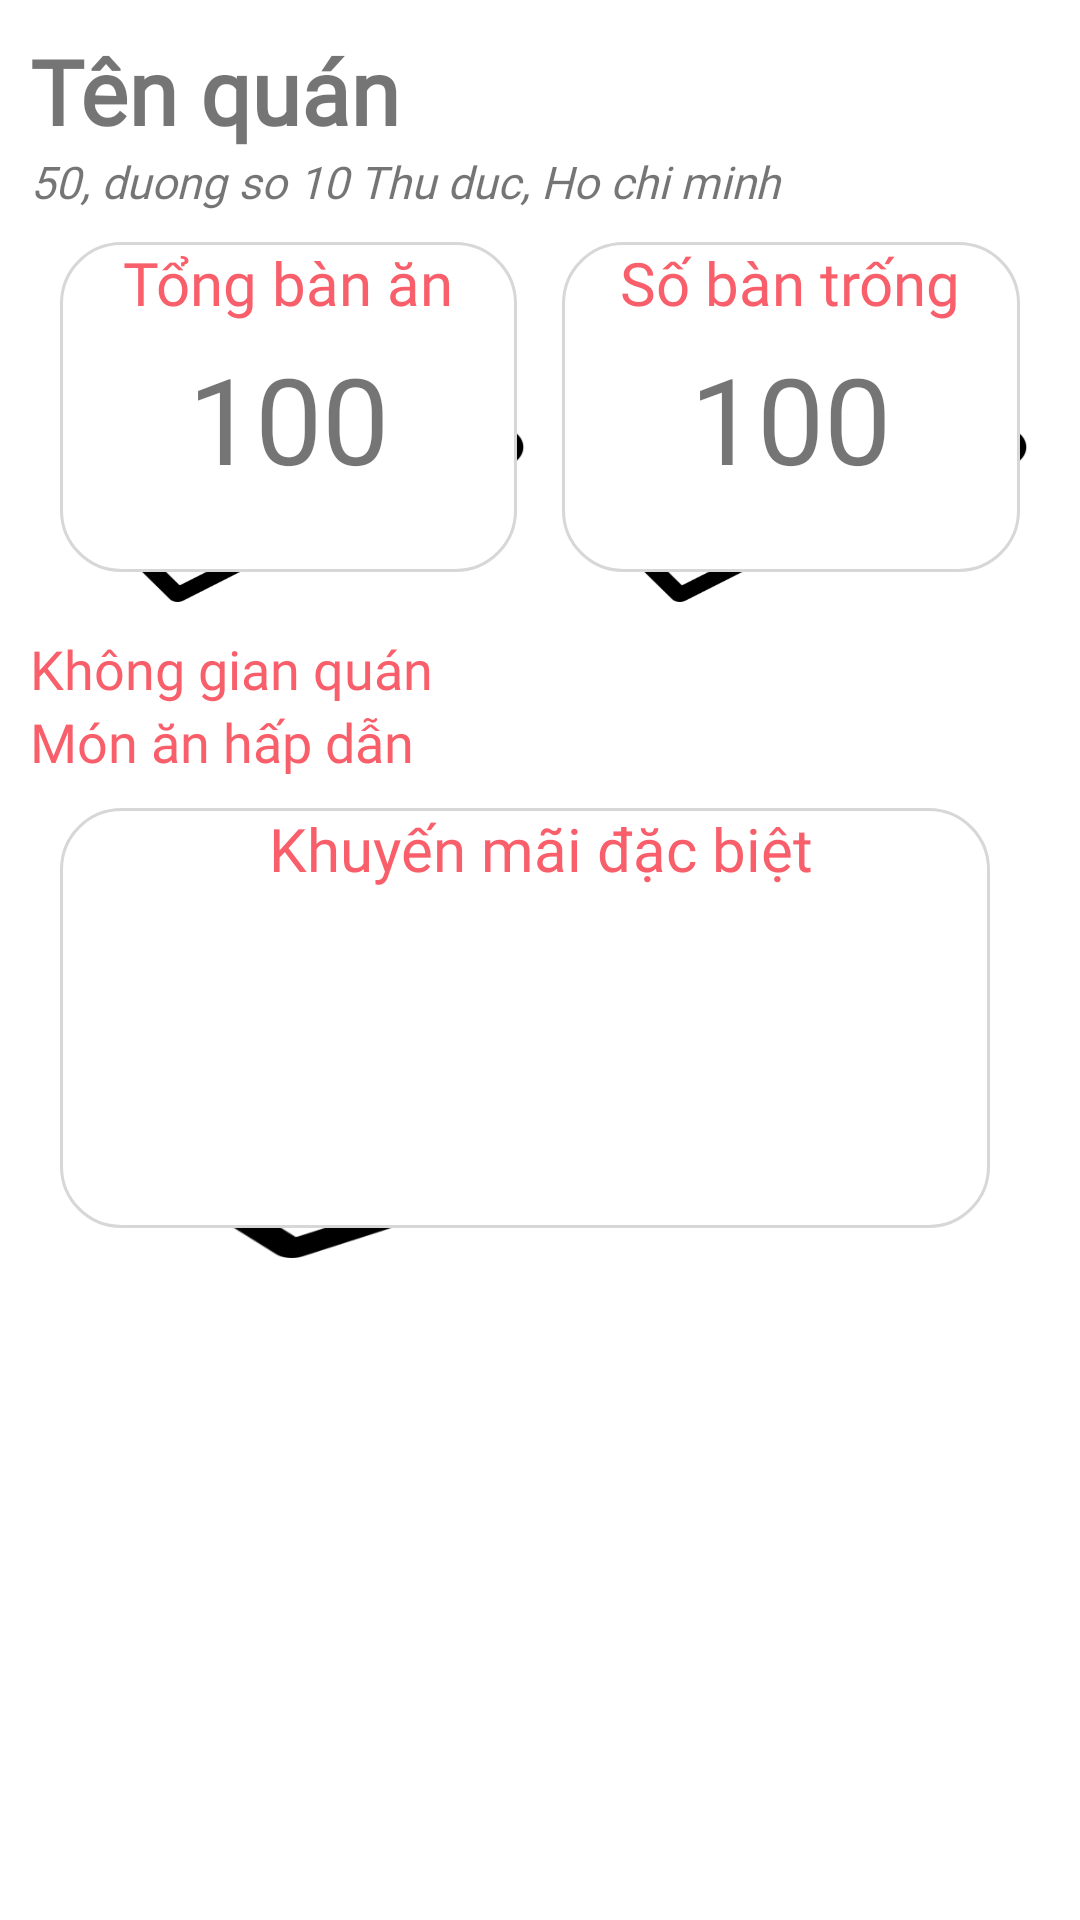

Android layout source for this screen:
<!-- AndroidManifest.xml: application theme Theme.OderingFood -->
<!-- res/layout/fragment_home.xml -->
<?xml version="1.0" encoding="utf-8"?>
<ScrollView xmlns:android="http://schemas.android.com/apk/res/android"
    xmlns:tools="http://schemas.android.com/tools"
    android:layout_width="match_parent"
    android:layout_height="match_parent"
    >
    <LinearLayout
        android:layout_width="match_parent"
        android:layout_height="wrap_content"
        tools:context=".Restaurant.Home.HomeFragment"
        android:layout_margin="10dp"
        android:orientation="vertical"
        >

        <TextView
            android:id="@+id/txt_home_tenquan"
            android:layout_width="match_parent"
            android:layout_height="wrap_content"
            android:textSize="30sp"
            android:text="Tên quán"
            android:fontFamily="@font/quicksand_bold"
            android:textStyle="bold"
            />
        <TextView
            android:drawableStart="@drawable/ic_baseline_location_on_24"
            android:id="@+id/txt_home_diachi"
            android:layout_width="match_parent"
            android:layout_height="wrap_content"
            android:text="50, duong so 10 Thu duc, Ho chi minh"
            android:textSize="15sp"
            android:fontFamily="@font/quicksand_bold"
            android:textStyle="italic"/>


        <LinearLayout
            android:layout_width="match_parent"
            android:layout_height="wrap_content"
            android:orientation="horizontal"
            android:layout_marginTop="10dp">
            <LinearLayout
                android:layout_width="0dp"
                android:layout_height="120dp"
                android:layout_weight=".50"
                android:background="@drawable/custom_item"
                android:layout_gravity="center_horizontal"
                android:layout_marginTop="10dp"
                android:orientation="vertical"
                android:layout_marginLeft="10dp"
                >
                <TextView
                    android:layout_width="wrap_content"
                    android:layout_height="wrap_content"
                    android:text="Tổng bàn ăn"
                    android:fontFamily="@font/quicksand_bold"
                    android:textSize="20sp"
                    android:textColor="@color/color_main"
                    android:layout_marginRight="5dp"
                    android:layout_gravity="center_horizontal"

                    />
                <TextView
                    android:id="@+id/txt_home_tongban"
                    android:layout_width="wrap_content"
                    android:layout_height="wrap_content"
                    android:layout_marginTop="5dp"
                    android:layout_marginRight="5dp"
                    android:text="100"
                    android:textSize="40dp"
                    android:layout_gravity="center_horizontal"/>

            </LinearLayout>

            <LinearLayout
                android:layout_width="0dp"
                android:layout_height="120dp"
                android:layout_weight=".50"
                android:background="@drawable/custom_item"
                android:layout_gravity="center_horizontal"
                android:layout_marginTop="10dp"
                android:orientation="vertical"
                android:layout_marginLeft="5dp"
                >
                <TextView
                    android:layout_width="wrap_content"
                    android:layout_height="wrap_content"
                    android:text="Số bàn trống"
                    android:fontFamily="@font/quicksand_bold"
                    android:textSize="20sp"
                    android:textColor="@color/color_main"
                    android:layout_marginRight="5dp"
                    android:layout_gravity="center_horizontal"
                    />
                <TextView
                    android:id="@+id/txt_home_bantrong"
                    android:layout_width="wrap_content"
                    android:layout_height="wrap_content"
                    android:layout_marginTop="5dp"
                    android:layout_marginRight="5dp"
                    android:text="100"
                    android:textSize="40dp"
                    android:layout_gravity="center_horizontal"/>

            </LinearLayout>


        </LinearLayout>

        <TextView
            android:id="@+id/txt_images_restaurant"
            android:layout_width="match_parent"
            android:layout_height="wrap_content"
            android:text="Không gian quán"
            android:fontFamily="@font/quicksand_bold"
            android:textSize="18sp"
            android:textColor="@color/color_main"/>
        <androidx.recyclerview.widget.RecyclerView
            android:id="@+id/recycler_list_image_1"
            android:layout_width="match_parent"
            android:layout_height="wrap_content"
            android:orientation="horizontal"

            />
        <LinearLayout
            android:layout_width="match_parent"
            android:layout_height="wrap_content"
            android:orientation="horizontal"
            android:id="@+id/layout_txt_menu">
            <TextView
                android:id="@+id/txt_images_menu"
                android:layout_width="wrap_content"
                android:layout_height="wrap_content"
                android:text="Món ăn hấp dẫn"
                android:fontFamily="@font/quicksand_bold"
                android:textSize="18sp"
                android:textColor="@color/color_main"/>


            

           </LinearLayout>
           <androidx.recyclerview.widget.RecyclerView
               android:id="@+id/recycler_list_image_2"
               android:layout_width="match_parent"
               android:layout_height="wrap_content"
               android:orientation="horizontal"/>


          <LinearLayout

              android:layout_width="match_parent"
              android:layout_height="150dp"
              android:layout_margin="10dp"
              android:background="@drawable/custom_item"
              android:orientation="vertical"
              android:id="@+id/layout_voucher"
              >

              <TextView
                  android:layout_width="match_parent"
                  android:layout_height="wrap_content"
                  android:text="Khuyến mãi đặc biệt"
                  android:gravity="center"
                  android:fontFamily="@font/quicksand_bold"
                  android:textSize="20sp"
                  android:textColor="@color/color_main"
                  />
              <TextView
                  android:id="@+id/txt_voucher"
                  android:layout_width="match_parent"
                  android:layout_height="wrap_content"
                  android:gravity="center"
                  android:fontFamily="@font/quicksand_bold"
                  android:textSize="30dp"
                  android:layout_margin="20dp"
                  />
          </LinearLayout>




       </LinearLayout>


       //---


   </ScrollView>
<!-- resources referenced by this layout -->
<resources>
  <color name="color_main">#F85F6A</color>
  <color name="purple_700">#FF3700B3</color>
  <!-- drawable custom_item (drawable) -->
  <?xml version="1.0" encoding="utf-8"?>
  <layer-list xmlns:android="http://schemas.android.com/apk/res/android">
      <item android:drawable="@drawable/img" />
      <item android:bottom="10dp" android:right="10dp">
          <shape
              android:shape="rectangle">
              <stroke android:width="1dp" android:color="#D7D7D7"/>
              <corners android:radius="20dp" />
              <solid android:color="@color/white" />
          </shape>
      </item>
  
  
  
  </layer-list>
  <style name="Theme.OderingFood" parent="Theme.MaterialComponents.DayNight.NoActionBar">
          
          <item name="colorPrimary">@color/purple_500</item>
          <item name="colorPrimaryVariant">@color/purple_700</item>
          <item name="colorOnPrimary">@color/white</item>
          
          <item name="colorSecondary">@color/teal_200</item>
          <item name="colorSecondaryVariant">@color/teal_700</item>
          <item name="colorOnSecondary">@color/black</item>
          
          <item name="android:statusBarColor" tools:targetApi="l">?attr/colorPrimaryVariant</item>
          <item name="windowActionBar">false</item>
          <item name="windowNoTitle">true</item>
  
          
      </style>
  <!-- drawable img: png bitmap (drawable, 5820 bytes) -->
  <color name="white">#FFFFFFFF</color>
  <color name="purple_500">#FF6200EE</color>
  <color name="teal_200">#FF03DAC5</color>
  <color name="teal_700">#FF018786</color>
  <color name="black">#FF000000</color>
</resources>
